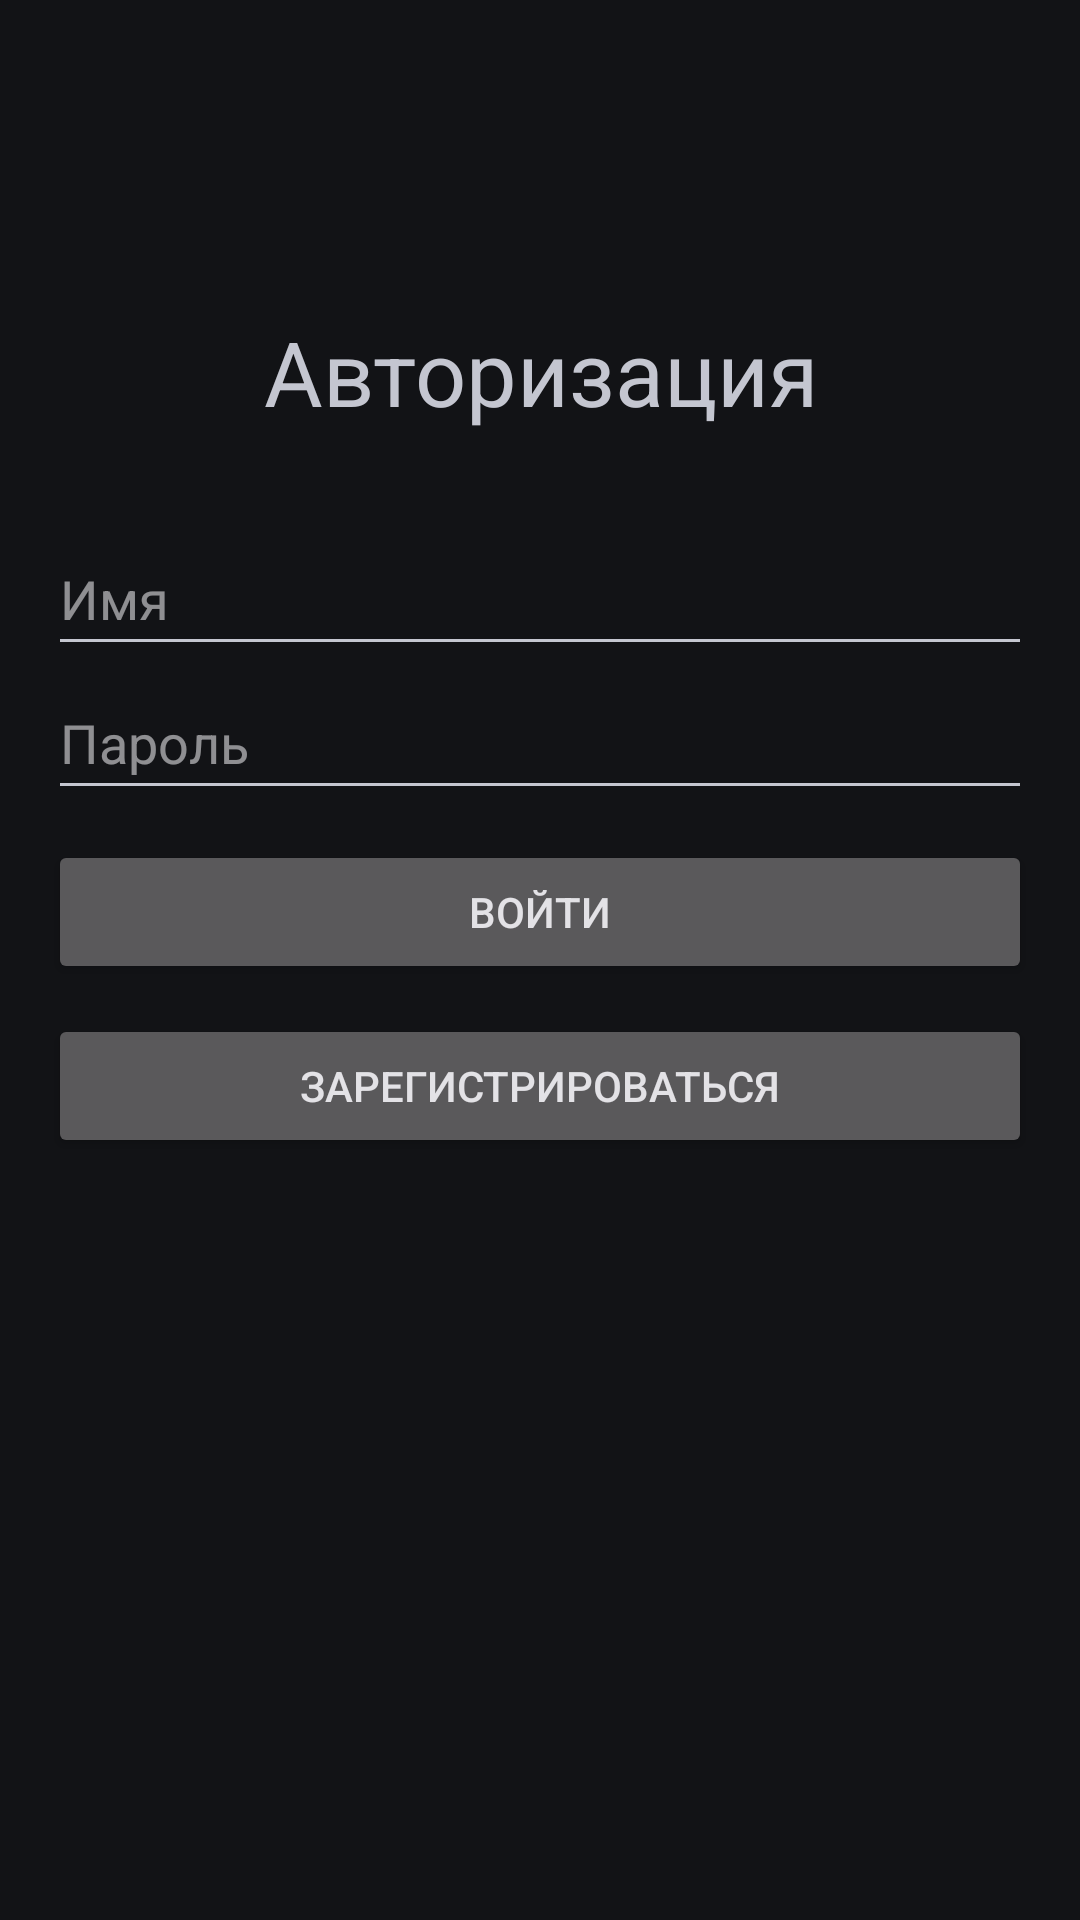

Layout XML and referenced resources for this Android screen:
<!-- AndroidManifest.xml: application theme Theme.Material3.DynamicColors.Dark -->
<!-- res/layout/activity_login.xml -->
<?xml version="1.0" encoding="utf-8"?>
<androidx.constraintlayout.widget.ConstraintLayout xmlns:android="http://schemas.android.com/apk/res/android"
    xmlns:tools="http://schemas.android.com/tools"
    android:layout_width="match_parent"
    android:layout_height="match_parent">

    <LinearLayout
        android:layout_width="match_parent"
        android:layout_height="match_parent"
        android:gravity="center_vertical"
        android:orientation="vertical"
        android:padding="16dp"
        android:layout_marginBottom="150dp">

        <TextView
            android:id="@+id/textView"
            android:layout_width="match_parent"
            android:layout_height="wrap_content"
            android:layout_marginBottom="30dp"
            android:text="Авторизация"
            android:textAlignment="center"
            android:textSize="30sp" />

        <EditText
            android:id="@+id/username"
            android:layout_width="match_parent"
            android:layout_height="wrap_content"
            android:hint="Имя"
            android:minHeight="48dp" />

        <EditText
            android:id="@+id/password"
            android:layout_width="match_parent"
            android:layout_height="wrap_content"
            android:hint="Пароль"
            android:inputType="textPassword"
            android:minHeight="48dp" />

        <Button
            android:id="@+id/login_button"
            android:layout_width="match_parent"
            android:layout_height="wrap_content"
            android:layout_marginTop="10dp"
            android:insetTop="4dp"
            android:text="Войти"
            tools:ignore="HardcodedText" />

        <Button
            android:id="@+id/register_button"
            android:layout_width="match_parent"
            android:layout_height="wrap_content"
            android:layout_marginTop="10dp"
            android:insetTop="4dp"
            android:text="Зарегистрироваться" />

    </LinearLayout>

</androidx.constraintlayout.widget.ConstraintLayout>
<!-- resources referenced by this layout -->
<resources>

</resources>
